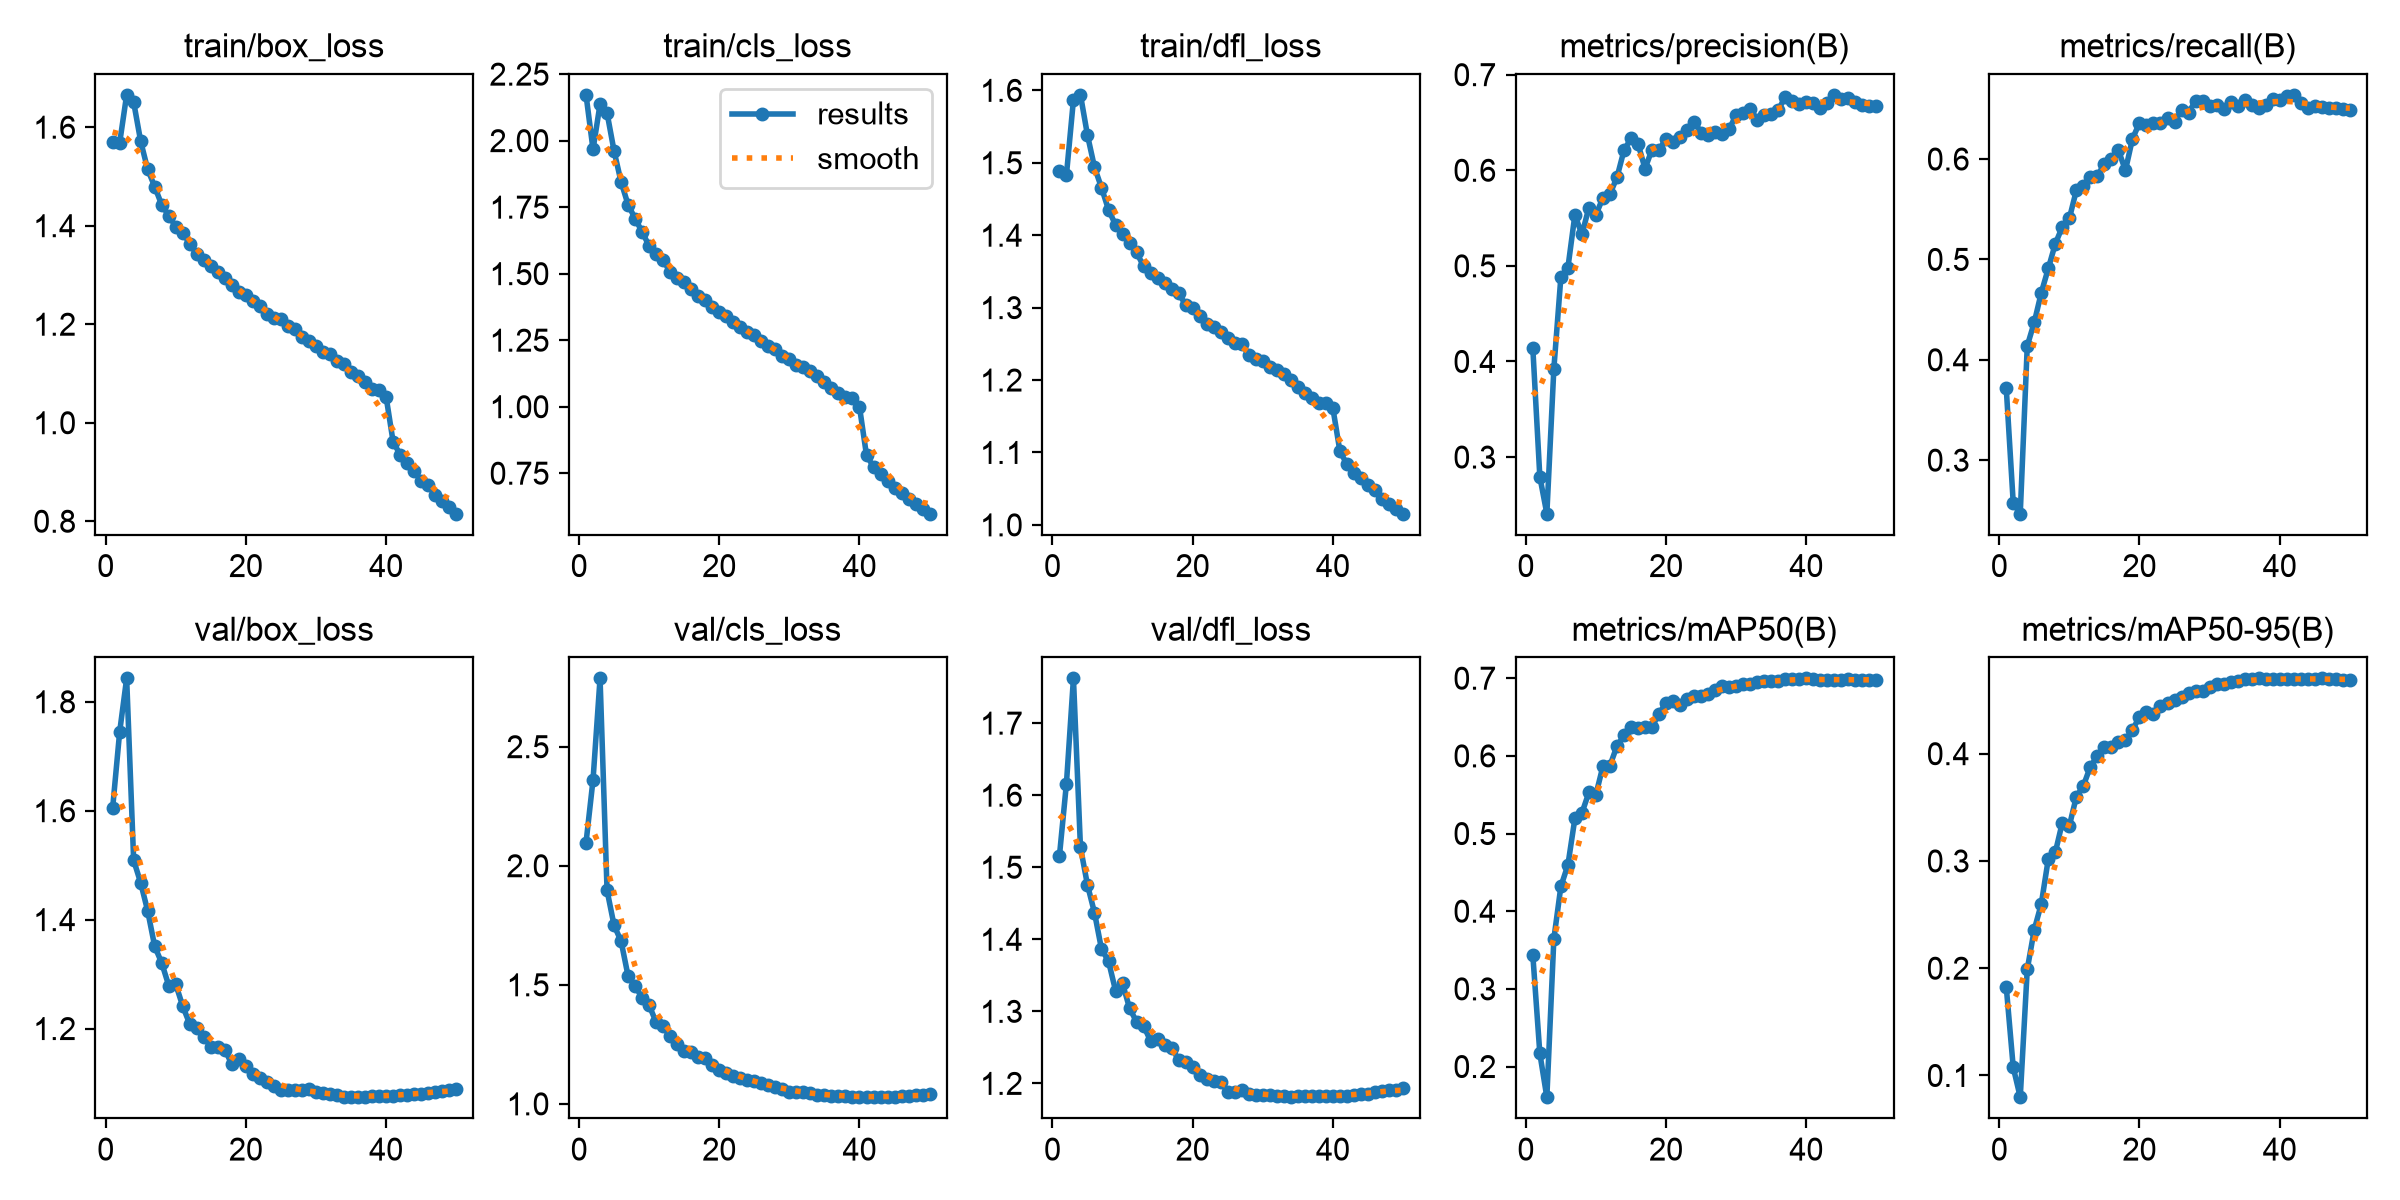

The data file committed next to this chart (first rows):
epoch, time, train/box_loss, train/cls_loss, train/dfl_loss, metrics/precision(B), metrics/recall(B), metrics/mAP50(B), metrics/mAP50-95(B), val/box_loss, val/cls_loss, val/dfl_loss, lr/pg0, lr/pg1, lr/pg2, lr/pg3, lr/pg4, lr/pg5, lr/pg6, lr/pg7
1, 810.6, 1.57, 2.172, 1.489, 0.4139, 0.3723, 0.3434, 0.1829, 1.605, 2.097, 1.516, 0.009993, 0.003331, 0.009993, 0.003331, 0.009993, 0.003331, 0.009993, 0.003331
2, 1609, 1.568, 1.967, 1.483, 0.2794, 0.2573, 0.2169, 0.1076, 1.744, 2.361, 1.616, 0.0196, 0.006533, 0.0196, 0.006533, 0.0196, 0.006533, 0.0196, 0.006533
3, 2407, 1.666, 2.137, 1.587, 0.2407, 0.2467, 0.1605, 0.07975, 1.843, 2.787, 1.762, 0.02881, 0.009602, 0.02881, 0.009602, 0.02881, 0.009602, 0.02881, 0.009602
4, 3200, 1.651, 2.104, 1.594, 0.3925, 0.4139, 0.3644, 0.199, 1.509, 1.896, 1.528, 0.02822, 0.009406, 0.02822, 0.009406, 0.02822, 0.009406, 0.02822, 0.009406
5, 3993, 1.571, 1.961, 1.538, 0.4882, 0.4373, 0.4319, 0.2359, 1.468, 1.75, 1.475, 0.02762, 0.009208, 0.02762, 0.009208, 0.02762, 0.009208, 0.02762, 0.009208
6, 4787, 1.514, 1.845, 1.494, 0.4979, 0.4668, 0.4593, 0.2599, 1.416, 1.683, 1.437, 0.02703, 0.00901, 0.02703, 0.00901, 0.02703, 0.00901, 0.02703, 0.00901
7, 5578, 1.479, 1.759, 1.466, 0.5534, 0.491, 0.5194, 0.3018, 1.351, 1.536, 1.386, 0.02644, 0.008812, 0.02644, 0.008812, 0.02644, 0.008812, 0.02644, 0.008812
8, 6369, 1.442, 1.707, 1.435, 0.5328, 0.5156, 0.5265, 0.308, 1.321, 1.496, 1.37, 0.02584, 0.008614, 0.02584, 0.008614, 0.02584, 0.008614, 0.02584, 0.008614
9, 7159, 1.421, 1.657, 1.414, 0.561, 0.5324, 0.553, 0.3358, 1.279, 1.445, 1.329, 0.02525, 0.008416, 0.02525, 0.008416, 0.02525, 0.008416, 0.02525, 0.008416
10, 7950, 1.398, 1.604, 1.402, 0.5534, 0.5408, 0.5502, 0.3327, 1.281, 1.414, 1.339, 0.02465, 0.008218, 0.02465, 0.008218, 0.02465, 0.008218, 0.02465, 0.008218
11, 8741, 1.386, 1.573, 1.389, 0.5713, 0.5688, 0.5868, 0.3599, 1.241, 1.343, 1.304, 0.02406, 0.00802, 0.02406, 0.00802, 0.02406, 0.00802, 0.02406, 0.00802
12, 9535, 1.363, 1.552, 1.376, 0.5752, 0.5733, 0.5876, 0.37, 1.208, 1.325, 1.285, 0.02347, 0.007822, 0.02347, 0.007822, 0.02347, 0.007822, 0.02347, 0.007822
13, 10330, 1.342, 1.505, 1.357, 0.5926, 0.582, 0.6127, 0.388, 1.201, 1.283, 1.28, 0.02287, 0.007624, 0.02287, 0.007624, 0.02287, 0.007624, 0.02287, 0.007624
14, 11119, 1.33, 1.485, 1.348, 0.6208, 0.5831, 0.6264, 0.3977, 1.184, 1.251, 1.259, 0.02228, 0.007426, 0.02228, 0.007426, 0.02228, 0.007426, 0.02228, 0.007426
15, 11912, 1.318, 1.467, 1.341, 0.6333, 0.5954, 0.6367, 0.4061, 1.167, 1.222, 1.261, 0.02168, 0.007228, 0.02168, 0.007228, 0.02168, 0.007228, 0.02168, 0.007228
16, 12706, 1.306, 1.441, 1.334, 0.6278, 0.6004, 0.6358, 0.4058, 1.166, 1.218, 1.253, 0.02109, 0.00703, 0.02109, 0.00703, 0.02109, 0.00703, 0.02109, 0.00703
17, 13497, 1.295, 1.415, 1.326, 0.6018, 0.6088, 0.6369, 0.4106, 1.161, 1.199, 1.249, 0.0205, 0.006832, 0.0205, 0.006832, 0.0205, 0.006832, 0.0205, 0.006832
18, 14290, 1.281, 1.401, 1.32, 0.6217, 0.5887, 0.6376, 0.4125, 1.135, 1.193, 1.233, 0.0199, 0.006634, 0.0199, 0.006634, 0.0199, 0.006634, 0.0199, 0.006634
19, 15084, 1.266, 1.376, 1.304, 0.6214, 0.6201, 0.6542, 0.4225, 1.143, 1.163, 1.23, 0.01931, 0.006436, 0.01931, 0.006436, 0.01931, 0.006436, 0.01931, 0.006436
20, 15878, 1.258, 1.356, 1.3, 0.6328, 0.6359, 0.6684, 0.434, 1.131, 1.144, 1.223, 0.01871, 0.006238, 0.01871, 0.006238, 0.01871, 0.006238, 0.01871, 0.006238
21, 16676, 1.247, 1.341, 1.289, 0.6291, 0.6338, 0.6704, 0.4389, 1.117, 1.128, 1.212, 0.01812, 0.00604, 0.01812, 0.00604, 0.01812, 0.00604, 0.01812, 0.00604
22, 17474, 1.237, 1.319, 1.278, 0.6347, 0.6361, 0.6657, 0.4368, 1.109, 1.117, 1.206, 0.01753, 0.005842, 0.01753, 0.005842, 0.01753, 0.005842, 0.01753, 0.005842
23, 18268, 1.22, 1.3, 1.273, 0.6424, 0.6356, 0.6726, 0.4441, 1.103, 1.109, 1.204, 0.01693, 0.005644, 0.01693, 0.005644, 0.01693, 0.005644, 0.01693, 0.005644
24, 19056, 1.212, 1.28, 1.266, 0.6509, 0.6407, 0.677, 0.4477, 1.095, 1.099, 1.201, 0.01634, 0.005446, 0.01634, 0.005446, 0.01634, 0.005446, 0.01634, 0.005446
25, 19844, 1.21, 1.27, 1.259, 0.6395, 0.6372, 0.6771, 0.4498, 1.088, 1.094, 1.189, 0.01574, 0.005248, 0.01574, 0.005248, 0.01574, 0.005248, 0.01574, 0.005248
26, 20634, 1.196, 1.248, 1.251, 0.6365, 0.6486, 0.6797, 0.4529, 1.088, 1.087, 1.188, 0.01515, 0.00505, 0.01515, 0.00505, 0.01515, 0.00505, 0.01515, 0.00505
27, 21426, 1.19, 1.23, 1.25, 0.6404, 0.6461, 0.6844, 0.4569, 1.088, 1.079, 1.19, 0.01456, 0.004852, 0.01456, 0.004852, 0.01456, 0.004852, 0.01456, 0.004852
28, 22218, 1.175, 1.216, 1.235, 0.6378, 0.6582, 0.6903, 0.4589, 1.087, 1.07, 1.185, 0.01396, 0.004654, 0.01396, 0.004654, 0.01396, 0.004654, 0.01396, 0.004654
29, 23010, 1.166, 1.189, 1.23, 0.643, 0.6582, 0.689, 0.4584, 1.088, 1.063, 1.184, 0.01337, 0.004456, 0.01337, 0.004456, 0.01337, 0.004456, 0.01337, 0.004456
30, 23802, 1.157, 1.179, 1.227, 0.6581, 0.6526, 0.69, 0.4623, 1.083, 1.052, 1.184, 0.01277, 0.004258, 0.01277, 0.004258, 0.01277, 0.004258, 0.01277, 0.004258
31, 24593, 1.145, 1.158, 1.218, 0.66, 0.6541, 0.6926, 0.4651, 1.081, 1.049, 1.184, 0.01218, 0.00406, 0.01218, 0.00406, 0.01218, 0.00406, 0.01218, 0.00406
32, 25382, 1.139, 1.15, 1.214, 0.6645, 0.6495, 0.6928, 0.4653, 1.08, 1.049, 1.183, 0.01159, 0.003862, 0.01159, 0.003862, 0.01159, 0.003862, 0.01159, 0.003862
33, 26171, 1.126, 1.132, 1.209, 0.6525, 0.6572, 0.6952, 0.4667, 1.078, 1.045, 1.183, 0.01099, 0.003664, 0.01099, 0.003664, 0.01099, 0.003664, 0.01099, 0.003664
34, 26960, 1.12, 1.116, 1.2, 0.6576, 0.653, 0.6961, 0.4679, 1.075, 1.039, 1.181, 0.0104, 0.003466, 0.0104, 0.003466, 0.0104, 0.003466, 0.0104, 0.003466
35, 27749, 1.103, 1.094, 1.19, 0.6592, 0.6585, 0.6964, 0.4693, 1.074, 1.036, 1.182, 0.009804, 0.003268, 0.009804, 0.003268, 0.009804, 0.003268, 0.009804, 0.003268
36, 28540, 1.094, 1.072, 1.183, 0.6628, 0.6536, 0.6965, 0.4698, 1.074, 1.034, 1.183, 0.00921, 0.00307, 0.00921, 0.00307, 0.00921, 0.00307, 0.00921, 0.00307
37, 29329, 1.082, 1.052, 1.175, 0.677, 0.6513, 0.6984, 0.4701, 1.075, 1.033, 1.182, 0.008616, 0.002872, 0.008616, 0.002872, 0.008616, 0.002872, 0.008616, 0.002872
38, 30120, 1.069, 1.036, 1.169, 0.6721, 0.6538, 0.6986, 0.4693, 1.075, 1.032, 1.182, 0.008022, 0.002674, 0.008022, 0.002674, 0.008022, 0.002674, 0.008022, 0.002674
39, 30910, 1.066, 1.032, 1.168, 0.6688, 0.6603, 0.6993, 0.4697, 1.077, 1.031, 1.183, 0.007428, 0.002476, 0.007428, 0.002476, 0.007428, 0.002476, 0.007428, 0.002476
40, 31701, 1.053, 0.9992, 1.161, 0.6718, 0.6589, 0.6998, 0.4692, 1.077, 1.029, 1.182, 0.006834, 0.002278, 0.006834, 0.002278, 0.006834, 0.002278, 0.006834, 0.002278
41, 32480, 0.9615, 0.8173, 1.102, 0.6704, 0.663, 0.6984, 0.4695, 1.077, 1.029, 1.182, 0.00624, 0.00208, 0.00624, 0.00208, 0.00624, 0.00208, 0.00624, 0.00208
42, 33260, 0.9351, 0.7739, 1.084, 0.6656, 0.6639, 0.6982, 0.4698, 1.077, 1.028, 1.183, 0.005646, 0.001882, 0.005646, 0.001882, 0.005646, 0.001882, 0.005646, 0.001882
43, 34040, 0.9191, 0.7466, 1.072, 0.6707, 0.6563, 0.6981, 0.4696, 1.078, 1.028, 1.184, 0.005052, 0.001684, 0.005052, 0.001684, 0.005052, 0.001684, 0.005052, 0.001684
44, 34818, 0.9023, 0.7208, 1.065, 0.6789, 0.6509, 0.6975, 0.4696, 1.08, 1.03, 1.185, 0.004458, 0.001486, 0.004458, 0.001486, 0.004458, 0.001486, 0.004458, 0.001486
45, 35596, 0.8827, 0.6948, 1.055, 0.6746, 0.6529, 0.6974, 0.4701, 1.081, 1.031, 1.186, 0.003864, 0.001288, 0.003864, 0.001288, 0.003864, 0.001288, 0.003864, 0.001288
46, 36374, 0.8726, 0.6774, 1.048, 0.6755, 0.652, 0.6986, 0.4702, 1.082, 1.032, 1.188, 0.00327, 0.00109, 0.00327, 0.00109, 0.00327, 0.00109, 0.00327, 0.00109
47, 37153, 0.8534, 0.6513, 1.036, 0.6712, 0.6511, 0.6984, 0.4698, 1.084, 1.034, 1.189, 0.002676, 0.000892, 0.002676, 0.000892, 0.002676, 0.000892, 0.002676, 0.000892
48, 37931, 0.8417, 0.6336, 1.029, 0.6683, 0.651, 0.6982, 0.4696, 1.085, 1.036, 1.191, 0.002082, 0.000694, 0.002082, 0.000694, 0.002082, 0.000694, 0.002082, 0.000694
49, 38711, 0.8291, 0.6156, 1.022, 0.6673, 0.65, 0.6978, 0.469, 1.087, 1.038, 1.191, 0.001488, 0.000496, 0.001488, 0.000496, 0.001488, 0.000496, 0.001488, 0.000496
50, 39495, 0.8153, 0.5978, 1.015, 0.667, 0.6493, 0.6975, 0.4684, 1.089, 1.04, 1.193, 0.000894, 0.000298, 0.000894, 0.000298, 0.000894, 0.000298, 0.000894, 0.000298
